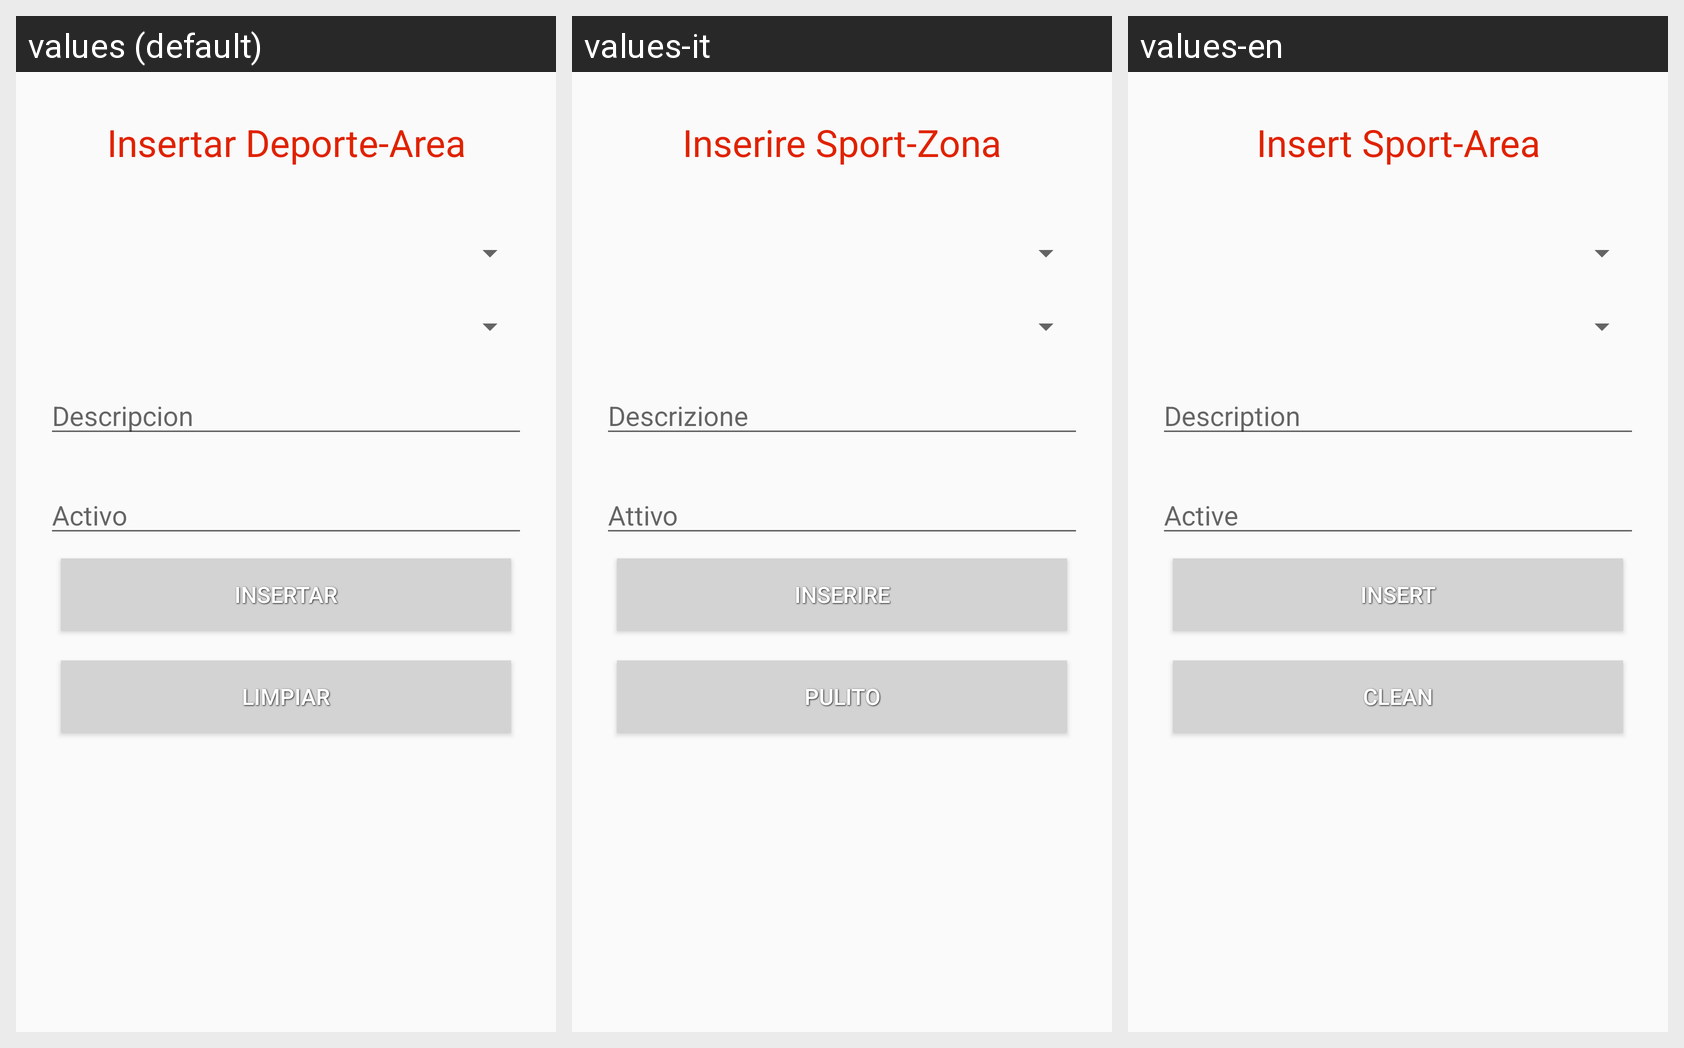

For this localized Android screen grid, give each drawn string resource with its value in every locale shown.
Android screen res/layout/activity_deporte_area_insertar.xml rendered under 3 locales, left to right: values (default), values-it, values-en. Device: Nexus 5 (rendered at 1080×1920; each locale shown at half size, 540×960, under a caption strip naming it); theme AppTheme.
Strings drawn on this screen, with the default value and each locale's value (text and hints the layout hard-codes, and strings that could not be matched under every locale, appear in the picture but are not listed):

insert_deporte_area
  values: Insertar Deporte-Area
  values-it: Inserire Sport-Zona
  values-en: Insert Sport-Area

iddescripcion
  values: Descripcion
  values-it: Descrizione
  values-en: Description

idactivo
  values: Activo
  values-it: Attivo
  values-en: Active

enviar_area
  values: Insertar
  values-it: Inserire
  values-en: Insert

limpiar_area
  values: Limpiar
  values-it: Pulito
  values-en: Clean
